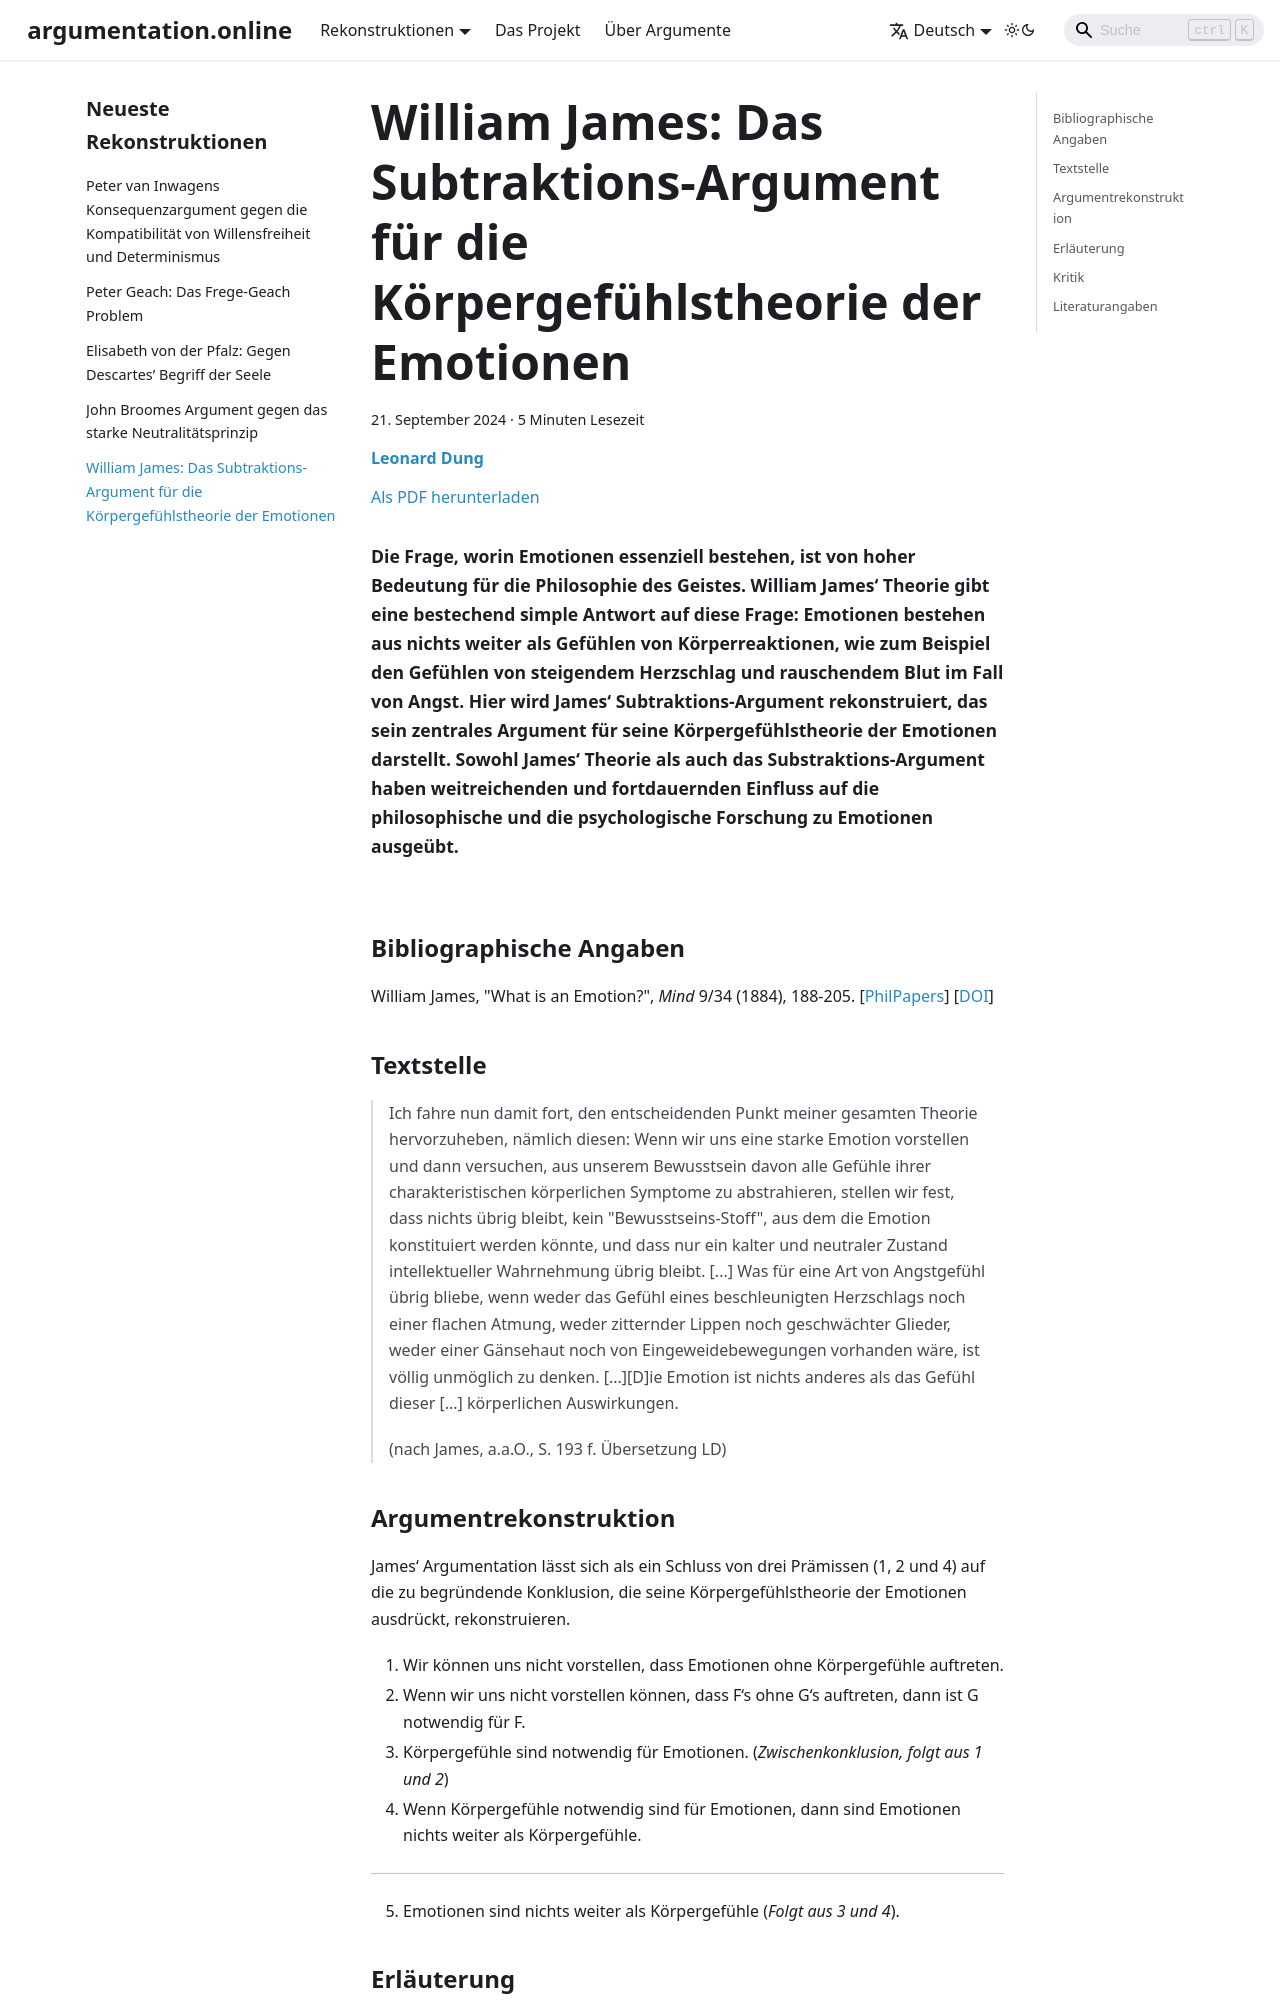

repository: argumentation-online/argumentation.online · page: reconstructions/Dung_ArgOnl-2024-09/index.html · generator: docusaurus

---
title: 'William James: Das Subtraktions-Argument für die Körpergefühlstheorie der Emotionen'
abstract: 'Die Frage, worin Emotionen essenziell bestehen, ist von hoher Bedeutung für die Philosophie des Geistes. William James‘ Theorie gibt eine bestechend simple Antwort auf diese Frage: Emotionen bestehen aus nichts weiter als Gefühlen von Körperreaktionen, wie zum Beispiel den Gefühlen von steigendem Herzschlag und rauschendem Blut im Fall von Angst. Hier wird James‘ Subtraktions-Argument rekonstruiert, das sein zentrales Argument für seine Körpergefühlstheorie der Emotionen darstellt. Sowohl James‘ Theorie als auch das Substraktions-Argument haben weitreichenden und fortdauernden Einfluss auf die philosophische und die psychologische Forschung zu Emotionen ausgeübt.'
description: 'Die Frage, worin Emotionen essenziell bestehen, ist von hoher Bedeutung für die Philosophie des Geistes. William James‘ Theorie gibt eine bestechend simple Antwort auf diese Frage: Emotionen bestehen aus nichts weiter als Gefühlen von Körperreaktionen, wie zum Beispiel den Gefühlen von steigendem Herzschlag und rauschendem Blut im Fall von Angst. Hier wird James‘ Subtraktions-Argument rekonstruiert, das sein zentrales Argument für seine Körpergefühlstheorie der Emotionen darstellt. Sowohl James‘ Theorie als auch das Substraktions-Argument haben weitreichenden und fortdauernden Einfluss auf die philosophische und die psychologische Forschung zu Emotionen ausgeübt.'
date: 2024-09-21
authors:
  - name: Leonard Dung
    affiliation: Ruhr-Universität Bochum
    email: leonard.dung@rub.de
tags:
  - James
  - Emotionen
  - Verkörperung
  - Philosophie des Geistes
lang: de
slug: Dung_ArgOnl-2024-09
id: Dung_ArgOnl-2024-09
---

## Bibliographische Angaben

William James, "What is an Emotion?", *Mind* 9/34 (1884), 188-205. \[[PhilPapers](https://philpapers.org/rec/JAMWIA-6)\] \[[DOI](https://doi.org/10.1093/mind/os-IX.34.188)\]

## Textstelle

>Ich fahre nun damit fort, den entscheidenden Punkt meiner gesamten Theorie hervorzuheben, nämlich diesen: Wenn wir uns eine starke Emotion vorstellen und dann versuchen, aus unserem Bewusstsein davon alle Gefühle ihrer charakteristischen körperlichen Symptome zu abstrahieren, stellen wir fest, dass nichts übrig bleibt, kein "Bewusstseins-Stoff", aus dem die Emotion konstituiert werden könnte, und dass nur ein kalter und neutraler Zustand intellektueller Wahrnehmung übrig bleibt. [...]
Was für eine Art von Angstgefühl übrig bliebe, wenn weder das Gefühl eines beschleunigten Herzschlags noch einer flachen Atmung, weder zitternder Lippen noch geschwächter Glieder, weder einer Gänsehaut noch von Eingeweidebewegungen vorhanden wäre, ist völlig unmöglich zu denken. [...]
[D]ie Emotion ist nichts anderes als das Gefühl dieser [...] körperlichen Auswirkungen.
>
>(nach James, a.a.O., S. 193 f. Übersetzung LD)

## Argumentrekonstruktion

James‘ Argumentation lässt sich als ein Schluss von drei Prämissen (1, 2 und 4) auf die zu begründende Konklusion, die seine Körpergefühlstheorie der Emotionen ausdrückt, rekonstruieren.

1. Wir können uns nicht vorstellen, dass Emotionen ohne Körpergefühle auftreten.
2. Wenn wir uns nicht vorstellen können, dass F‘s ohne G‘s auftreten, dann ist G notwendig für F.
3. Körpergefühle sind notwendig für Emotionen. (*Zwischenkonklusion, folgt aus 1 und 2*)
4. Wenn Körpergefühle notwendig sind für Emotionen, dann sind Emotionen nichts weiter als Körpergefühle.

---

5. Emotionen sind nichts weiter als Körpergefühle (*Folgt aus 3 und 4*).
